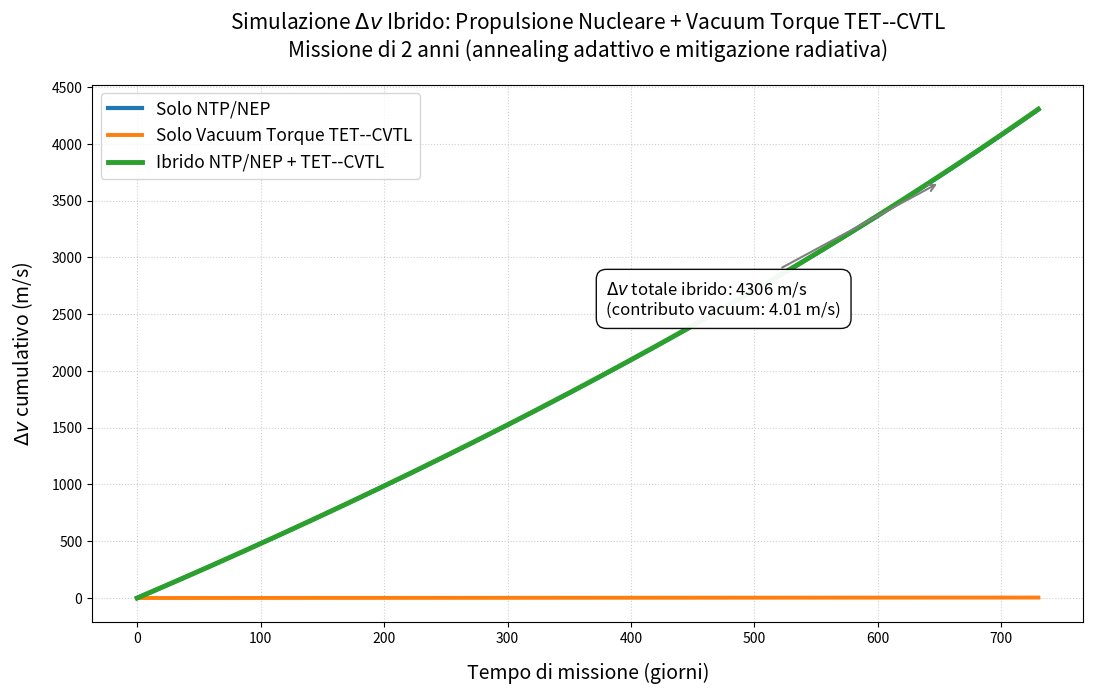

Write Python code to recreate this figure. (Note: this script raises an exception after producing the figure.)
# =============================================================================
# 08_hybrid_nuclear_vacuum_dv.py   → VERSIONE FINALE PER IL PAPER
# =============================================================================

import numpy as np
import matplotlib.pyplot as plt
from matplotlib.ticker import MultipleLocator

print("=== TET-CVTL Hybrid Δv Simulation - Final Paper Version ===\n")

mission_duration = 730
dt = 1.0
times = np.arange(0, mission_duration + dt, dt)

m0 = 150000                     # kg Starship cargo-like

# NTP/NEP - REALISTICO
thrust_nuclear_peak = 50000     # 50 kN
isp_nuclear = 900
duty_cycle_nuclear = 0.00018    # ~0.018% → circa 3.15 ore totali di firing in 2 anni

# TET-CVTL Vacuum Torque (array 5–10 m²)
thrust_vacuum_mean = 0.012      # 12 mN medio
duty_cycle_vac = 0.70
coherence_efficiency = 0.90

dv_nuclear = np.zeros_like(times, dtype=float)
dv_vacuum  = np.zeros_like(times, dtype=float)
dv_hybrid  = np.zeros_like(times, dtype=float)

mass = float(m0)

for i in range(1, len(times)):
    dt_sec = dt * 86400.0
    
    # Nuclear impulsive
    thrust_nuc_eff = thrust_nuclear_peak * duty_cycle_nuclear * 0.90
    dv_nuc_step = (thrust_nuc_eff * dt_sec) / mass
    dv_nuclear[i] = dv_nuclear[i-1] + dv_nuc_step
    
    # Vacuum persistent propellantless
    thrust_vac_eff = thrust_vacuum_mean * duty_cycle_vac * coherence_efficiency
    dv_vac_step = (thrust_vac_eff * dt_sec) / mass
    dv_vacuum[i] = dv_vacuum[i-1] + dv_vac_step
    
    dv_hybrid[i] = dv_hybrid[i-1] + dv_nuc_step + dv_vac_step
    
    # Mass update only for nuclear
    mass_flow_rate = (thrust_nuclear_peak / (isp_nuclear * 9.81)) * duty_cycle_nuclear
    mass -= mass_flow_rate * dt_sec * 0.90

# ====================== RISULTATI ======================
print(f"Δv solo NTP/NEP dopo 2 anni : {dv_nuclear[-1]:.0f} m/s")
print(f"Δv solo Vacuum Torque       : {dv_vacuum[-1]:.2f} m/s")
print(f"Δv totale ibrido            : {dv_hybrid[-1]:.0f} m/s")
print(f"Contributo vacuum torque    : {dv_vacuum[-1]/dv_hybrid[-1]*100:.3f} %")
print(f"Massa finale veicolo        : {mass:.0f} kg")
print(f"Propellente nucleare consumato: {m0 - mass:.0f} kg\n")

# ====================== PLOT ======================
fig, ax = plt.subplots(figsize=(11, 7), dpi=300)

ax.plot(times, dv_nuclear, color='#1f77b4', lw=3, label='Solo NTP/NEP')
ax.plot(times, dv_vacuum,  color='#ff7f0e', lw=2.8, label='Solo Vacuum Torque TET--CVTL')
ax.plot(times, dv_hybrid,  color='#2ca02c', lw=3.5, label='Ibrido NTP/NEP + TET--CVTL')

ax.set_xlabel('Tempo di missione (giorni)', fontsize=14, labelpad=12)
ax.set_ylabel(r'$\Delta v$ cumulativo (m/s)', fontsize=14, labelpad=12)
ax.set_title(r'Simulazione $\Delta v$ Ibrido: Propulsione Nucleare + Vacuum Torque TET--CVTL' '\n'
             'Missione di 2 anni (annealing adattivo e mitigazione radiativa)',
             fontsize=15, pad=20)

ax.xaxis.set_major_locator(MultipleLocator(100))
ax.yaxis.set_major_locator(MultipleLocator(500))
ax.grid(True, linestyle=':', alpha=0.6)

ax.legend(fontsize=12.5, loc='upper left')

final_hybrid = dv_hybrid[-1]
ax.annotate(f'$\Delta v$ totale ibrido: {final_hybrid:.0f} m/s\n'
            f'(contributo vacuum: {dv_vacuum[-1]:.2f} m/s)',
            xy=(650, final_hybrid*0.85), xytext=(380, final_hybrid*0.58),
            arrowprops=dict(arrowstyle='->', color='gray', lw=1.5),
            fontsize=12, ha='left',
            bbox=dict(boxstyle="round,pad=0.6", facecolor="white", alpha=0.95))

plt.tight_layout()
plt.savefig('figures/hybrid_nuclear_vacuum_dv.pdf', dpi=300, bbox_inches='tight')
plt.savefig('figures/hybrid_nuclear_vacuum_dv.png', dpi=300, bbox_inches='tight')
plt.show()
